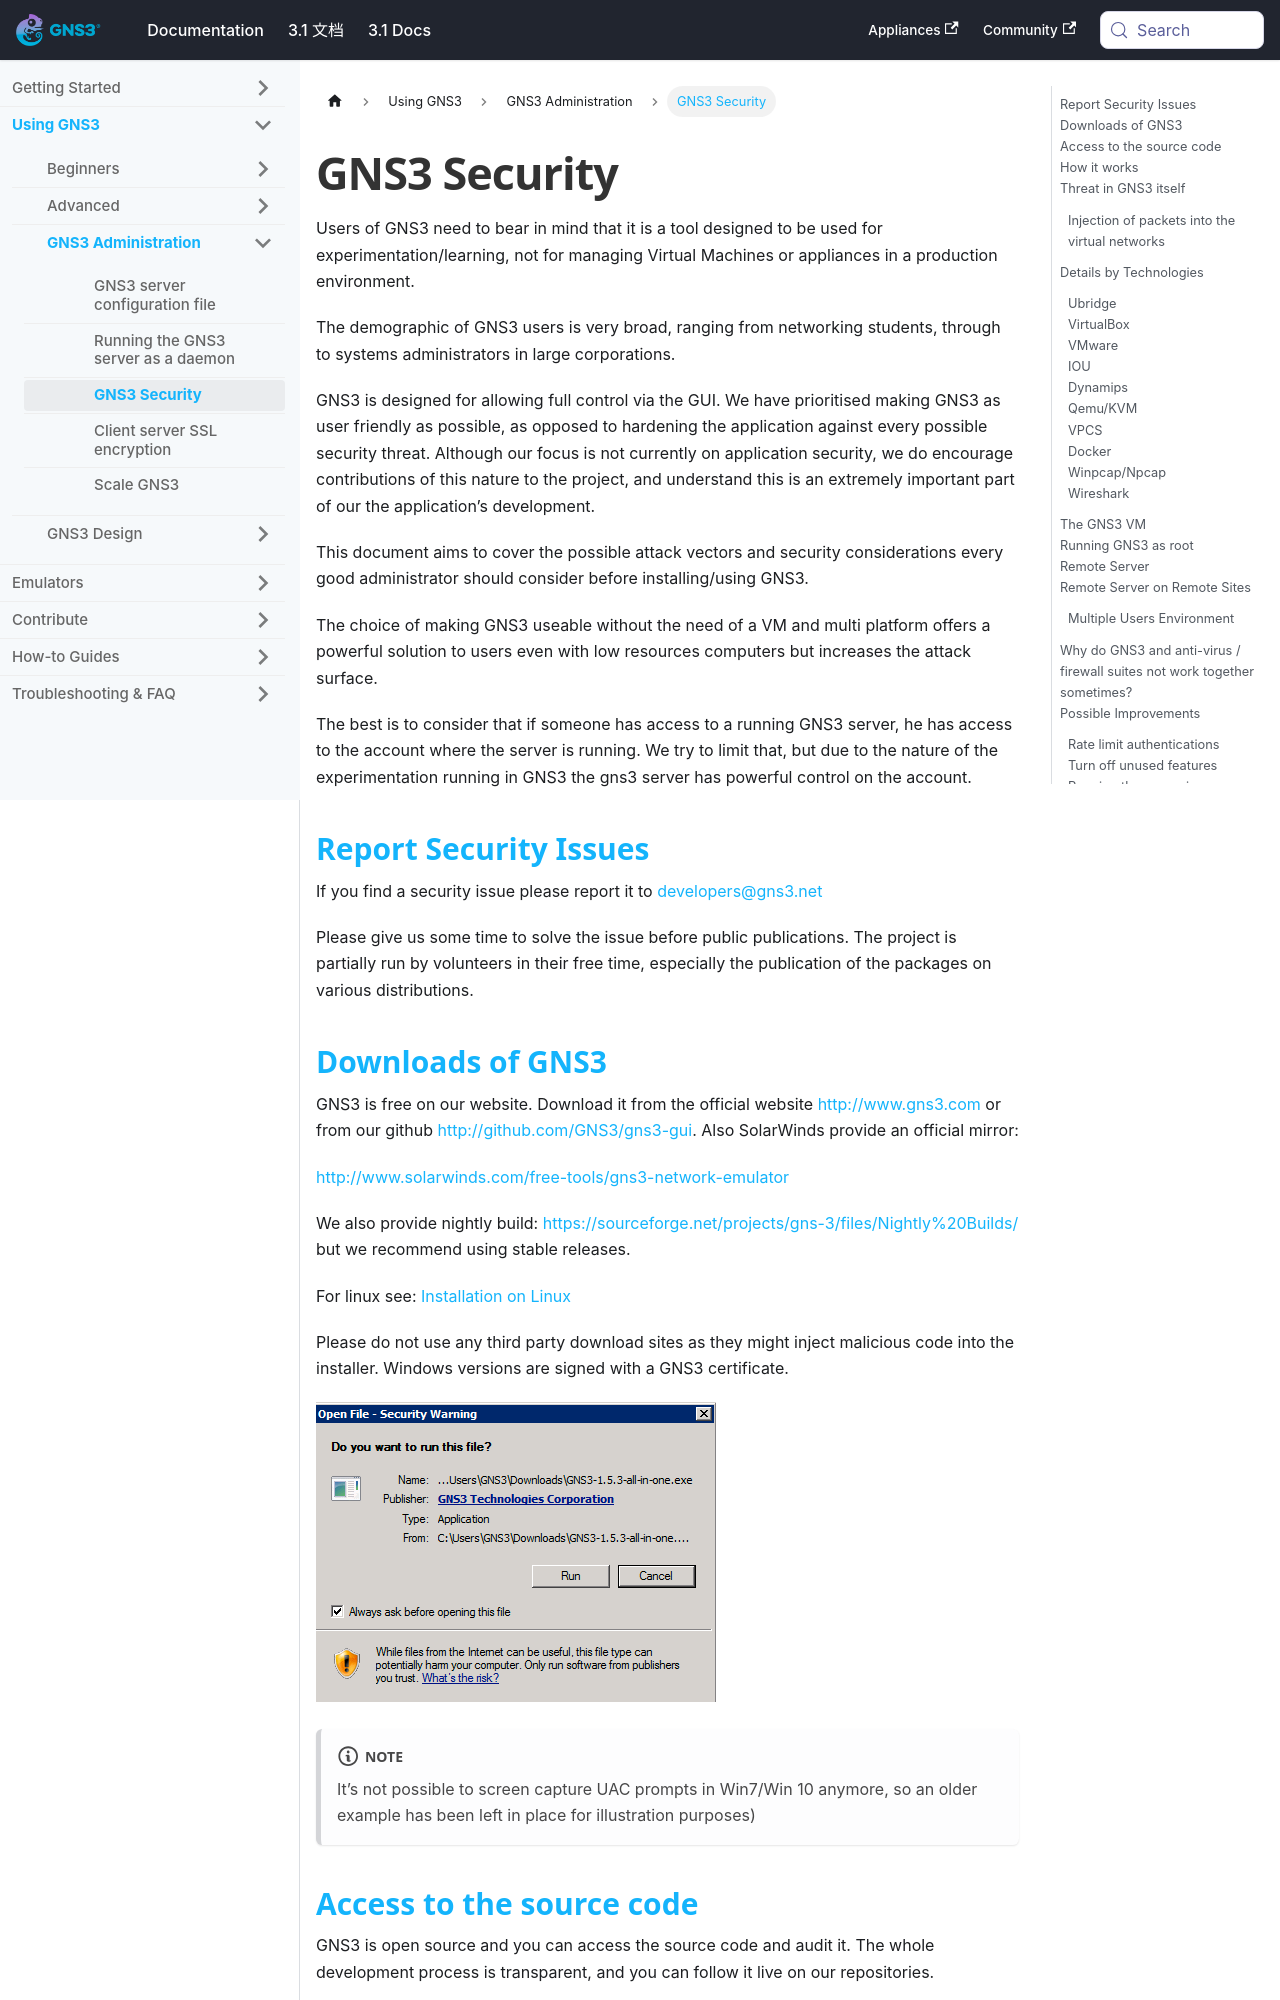

repository: mother/gns3-docs · page: docs/using-gns3/administration/gns3-security.html · generator: docusaurus

---
id: gns3-security
title: GNS3 Security
sidebar_label: GNS3 Security
---


Users of GNS3 need to bear in mind that it is a tool designed to be used for experimentation/learning, not for managing Virtual Machines or appliances in a production environment.

The demographic of GNS3 users is very broad, ranging from networking students, through to systems administrators in large corporations.

GNS3 is designed for allowing full control via the GUI. We have prioritised making GNS3 as user friendly as possible, as opposed to hardening the application against every possible security threat.  Although our focus is not currently on application security, we do encourage contributions of this nature to the project, and understand this is an extremely important part of our the application’s development.

This document aims to cover the possible attack vectors and security considerations every good administrator should consider before installing/using GNS3.

The choice of making GNS3 useable without the need of a VM and multi platform offers a powerful solution to users even with low resources computers but increases the attack surface.

The best is to consider that if someone has access to a running GNS3 server, he has access to the account where the server is running. We try to limit that, but due to the nature of the experimentation running in GNS3 the gns3 server has powerful control on the account.

## Report Security Issues

If you find a security issue please report it to developers@gns3.net

Please give us some time to solve the issue before public publications. The project is partially run by volunteers in their free time, especially the publication of the packages on various distributions.

## Downloads of GNS3

GNS3 is free on our website. Download it from the official website http://www.gns3.com or from our github http://github.com/GNS3/gns3-gui. Also SolarWinds provide an official mirror:

http://www.solarwinds.com/free-tools/gns3-network-emulator

We also provide nightly build: https://sourceforge.net/projects/gns-3/files/Nightly%20Builds/ but we recommend using stable releases.

For linux see: [Installation on Linux](../../getting-started/installation/linux)

Please do not use any third party download sites as they might inject malicious code into the installer. Windows versions are signed with a GNS3 certificate.

![screenshot](/img/using-gns3/administration/gns3-security/1.jpg)

:::note
It’s not possible to screen capture UAC prompts in Win7/Win 10 anymore, so an older example has been left in place for illustration purposes)
:::

## Access to the source code
GNS3 is open source and you can access the source code and audit it. The whole development process is transparent, and you can follow it live on our repositories.
